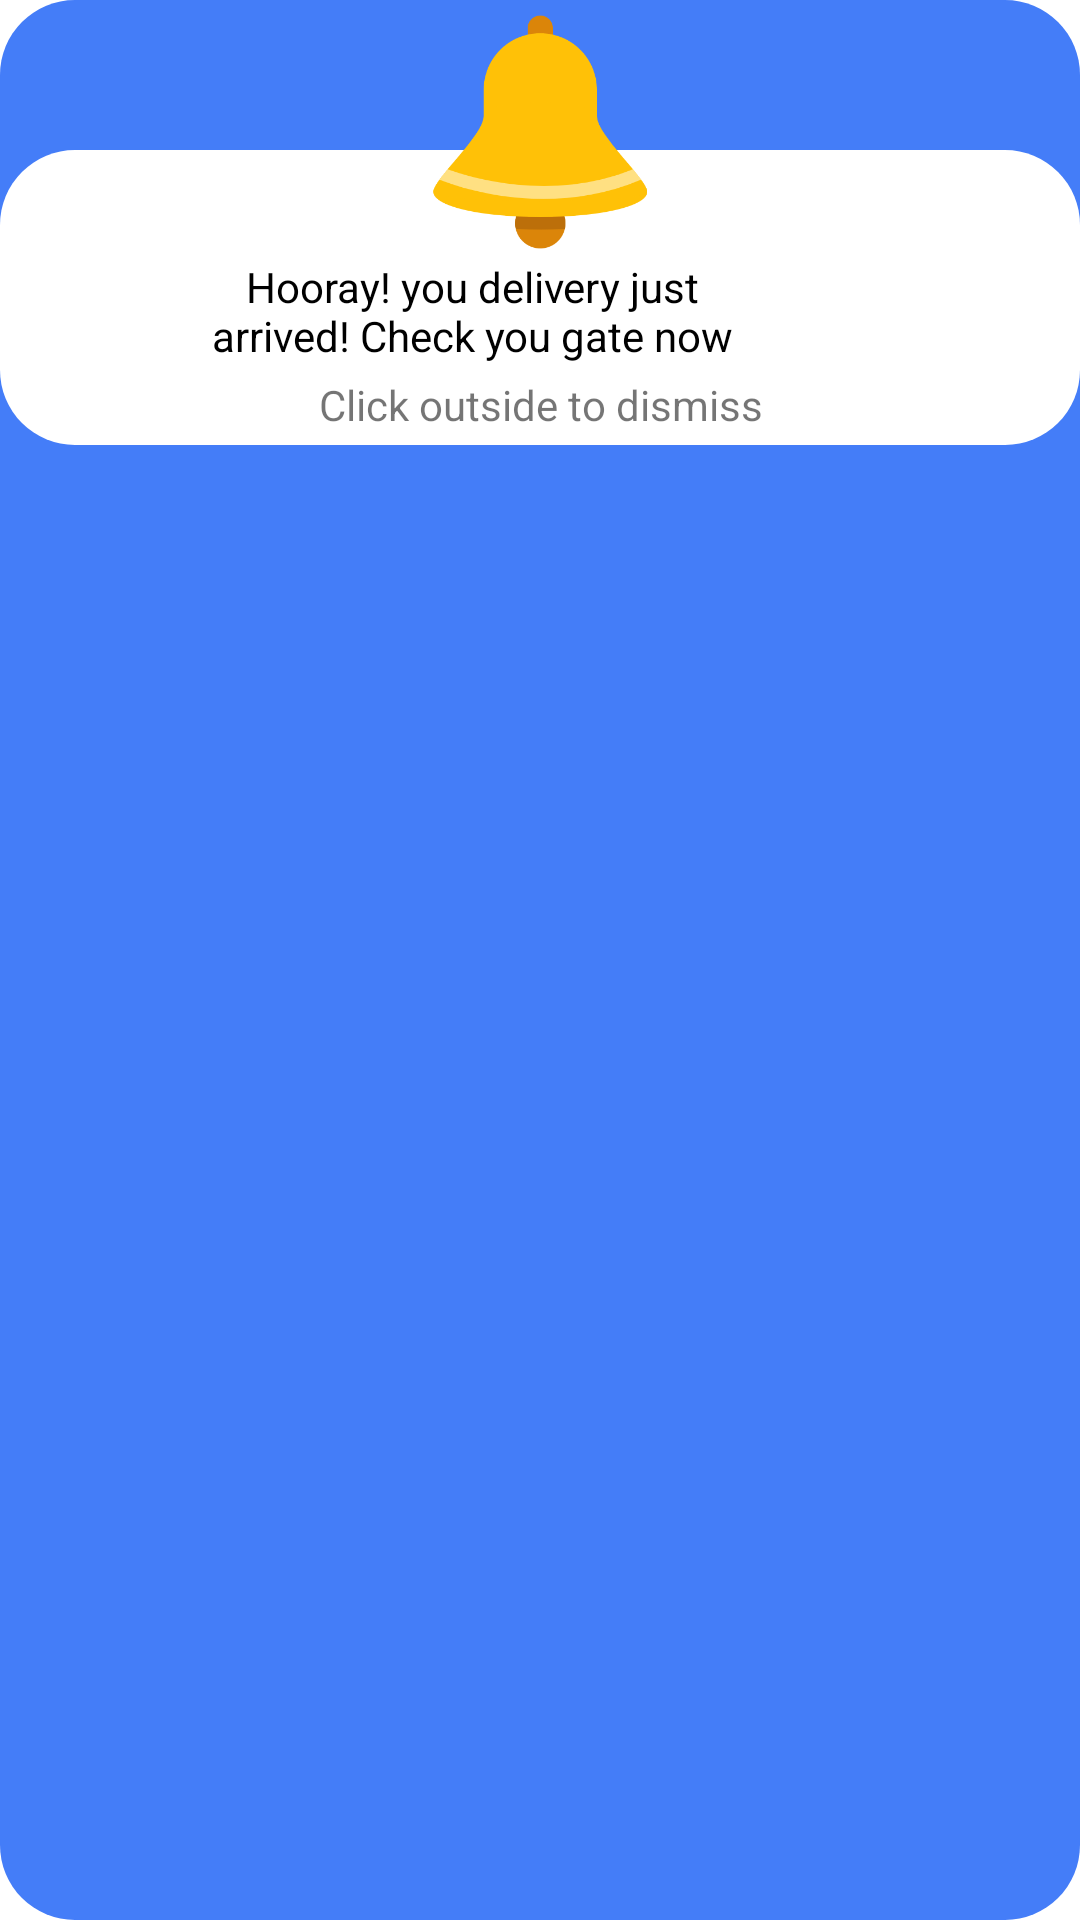

Produce the Android XML layout that renders to this screen, including the resource entries it uses.
<!-- AndroidManifest.xml: application theme AppTheme -->
<!-- res/layout/delivery_completion_message.xml -->
<FrameLayout xmlns:android="http://schemas.android.com/apk/res/android"
    android:layout_width="wrap_content"
    android:layout_height="wrap_content"
    xmlns:app="http://schemas.android.com/apk/res-auto"
    android:layout_marginTop="20dp"
    android:background="@drawable/round_border_blue_rec">

    <LinearLayout
        android:layout_width="match_parent"
        android:layout_height="wrap_content"
        android:layout_gravity="center_horizontal"
        android:layout_marginTop="50dp"
        android:background="@drawable/round_border_white_rec"
        android:orientation="vertical">

        <TextView
            android:id="@+id/completionMessage"
            android:layout_width="187dp"
            android:layout_height="wrap_content"
            android:layout_marginStart="64dp"
            android:layout_marginLeft="64dp"
            android:layout_marginTop="36dp"
            android:layout_marginEnd="64dp"
            android:layout_marginRight="64dp"
            android:gravity="center"
            android:text="Hooray! you delivery just arrived! Check you gate now"
            android:textColor="@android:color/black" />

        <TextView
            android:id="@+id/textView9"
            android:layout_width="match_parent"
            android:layout_height="wrap_content"
            android:gravity="center"
            android:padding="4dp"
            android:text="Click outside to dismiss" />

    </LinearLayout>
    <FrameLayout

        android:layout_gravity="center_horizontal"
        android:layout_width="wrap_content"
        android:layout_height="wrap_content"
        android:background="@drawable/white_circle"
       >

        <ImageView
            android:foregroundGravity="center"
            android:layout_width="96dp"
            android:layout_height="88dp"
            android:padding="5dp"
            android:background="@drawable/white_circle"
            android:src="@drawable/bell" />

        <ImageView
            android:id="@+id/statusIcon"
            android:layout_width="wrap_content"
            android:layout_height="wrap_content"
            android:layout_gravity="bottom|end"
            android:layout_margin="10dp"
            android:background="@drawable/white_circle"
            android:src="@drawable/ic_check_circle_black_24dp" />
    </FrameLayout>



</FrameLayout>
<!-- resources referenced by this layout -->
<resources>
  <!-- drawable bell: png bitmap (drawable, 9211 bytes) -->
  <!-- drawable round_border_blue_rec (drawable) -->
  <?xml version="1.0" encoding="utf-8"?>
  <shape xmlns:android="http://schemas.android.com/apk/res/android" android:shape="rectangle">
  <solid android:color="@color/colorAccentLight"/>
      <corners android:radius="25dp"/>
  </shape>
  <!-- drawable round_border_white_rec (drawable) -->
  <?xml version="1.0" encoding="utf-8"?>
  <shape xmlns:android="http://schemas.android.com/apk/res/android" android:shape="rectangle">
  <solid android:color="@android:color/white"/>
      <corners android:radius="25dp"/>
  </shape>
  <style name="AppTheme" parent="Theme.MaterialComponents.Light.NoActionBar">
          
          <item name="colorPrimary">@color/colorPrimary</item>
          <item name="colorPrimaryDark">@color/colorPrimaryDark</item>
          <item name="colorAccent">@color/colorAccent</item>
      </style>
  <color name="colorAccentLight">#447DF8</color>
  <color name="colorPrimary">#6200EE</color>
  <color name="colorPrimaryDark">#3700B3</color>
  <color name="colorAccent">#2D2F8D</color>
</resources>
